Run: headless pygame with SDL's dummy video driver; simulated clock (each Clock.tick advances the game by its frame time, no real sleeping); random seed 0; keys injected as events and as key.get_pressed() state; no mouse input.
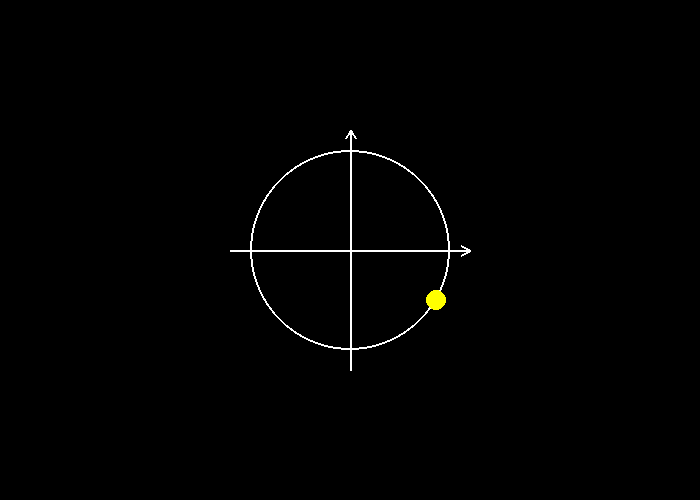
Frame 1 of 4 · flips 1–60 · no input
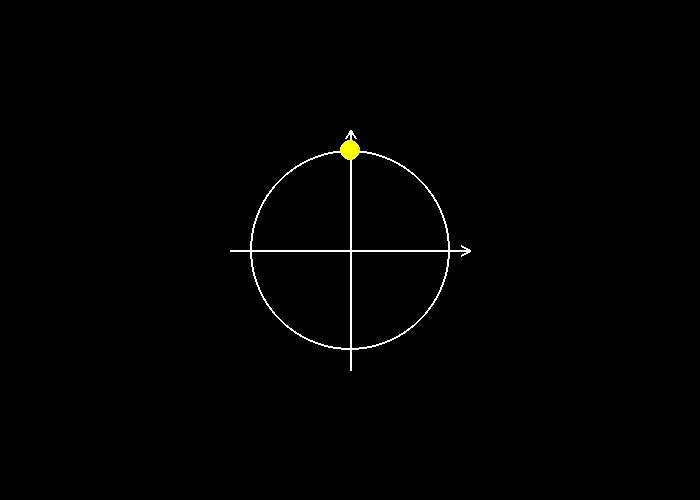
Frame 2 of 4 · flips 61–180 · tapped SPACE, RETURN · held RIGHT (→), D
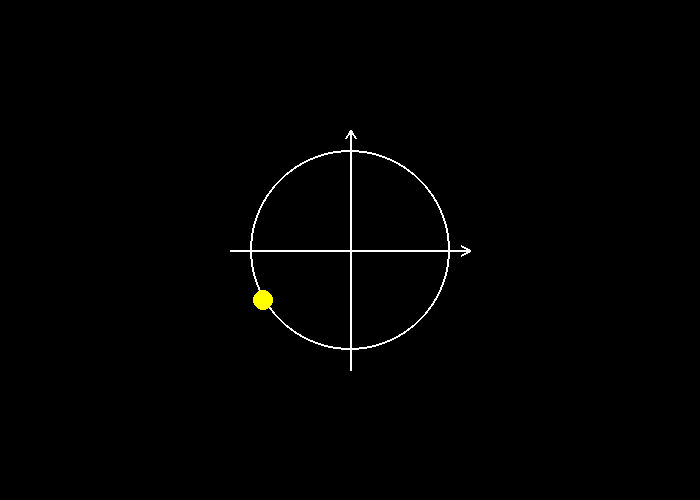
Frame 3 of 4 · flips 181–300 · held DOWN (↓), S
Frame 4 of 4 · flips 301–420 · held LEFT (←), A, UP (↑), W · screen same as frame 1, image omitted

The pygame program that drew these frames:

import pygame
import math

#Screen sides
WIDTH = 700; HEIGHT = 500
#Colors
BLACK = (0, 0, 0);          WHITE = (255, 255, 255)
YELLOW = (255, 255, 0);     RED = (255, 0, 0)

#Functions
def getNormalized(vector):
    summa = vector[0] + vector[1]
    vector[0] /= summa
    vector[1] /= summa
    return vector

def getReversed(vector):
    return [-x for x in vector]

def getProduct(vector, number):
    return [number * x for x in vector]

def getRotatedUnitVector(vector, degree):
    actualDeg = math.degrees(math.asin(vector[0])) 
    actualDeg += degree
    return [math.sin(math.radians(actualDeg)), 
            math.cos(math.radians(actualDeg))
           ]

def drwAxis(surface, start, end, thickness):
    drw = pygame.draw.line
    drw(surface, WHITE, start, end, thickness)

    vector = [x-y for x, y in zip(end, start)]
    vector = getNormalized(vector)
    vector = getReversed(vector)
    left =  getRotatedUnitVector(vector, -30)
    right = getRotatedUnitVector(vector, 30) 
    left = getProduct(left, 10)
    right= getProduct(right,10)

    left = [x + y for x, y in zip(left , end)]
    right= [x + y for x, y in zip(right, end)]
    print(vector)
    drw(surface, WHITE, end, left, thickness)
    drw(surface, WHITE, end, right, thickness)


class Circle:

    def __init__(self, surface, radius, pos = [WIDTH//2, HEIGHT//2], thick = 10):
        self.radius = radius;       self.surface = surface
        self.pos = pos;             self.thick = thick
        self.deg = 0
        self.vector = [math.sin(self.rad), math.cos(self.rad)]

    def upd(self):
        self.deg += 1
        if self.deg == 360: self.deg = 0
        self.vector = [math.sin(self.rad), math.cos(self.rad)]

    def drw(self):
        self._drwCoordinateSys()
        self._drwUnitCircle()
        self._drwMovingCircle()
        
    def _drwUnitCircle(self):
        pygame.draw.circle(self.surface, WHITE, self.pos, self.radius, self.pathThickness)
    def _drwMovingCircle(self):
        pygame.draw.circle(self.surface, YELLOW, self.edgepos, self.thick)
    def _drwCoordinateSys(self):
        start = list(self.pos);             end = list(self.pos) 
        start[1] += int(self.radius * 1.2); end[1] -= int(self.radius *1.2)
        drwAxis(self.surface, start, end, self.pathThickness)

        start = list(self.pos);             end = list(self.pos) 
        start[0] -= int(self.radius * 1.2); end[0] += int(self.radius *1.2)
        drwAxis(self.surface, start, end, self.pathThickness)

    @property
    def rad(self):
        return math.radians(self.deg)
    @property
    def edgepos(self):
        vector = map(lambda x: x * self.radius, self.vector)
        return [int(x+y) for x,y in zip(self.pos, vector)] 
    @property
    def pathThickness(self):
        return self.thick//5


pygame.init()
screen = pygame.display.set_mode((WIDTH, HEIGHT))
clock = pygame.time.Clock()

#Initialized declarations
circle = Circle(screen, 100)
running = True
while running:
    clock.tick(100)
    for event in pygame.event.get():
        if event.type == pygame.QUIT: running = False
    
    # Update
    circle.upd()

    # Draw
    screen.fill(BLACK)
    circle.drw()
    pygame.display.flip()
